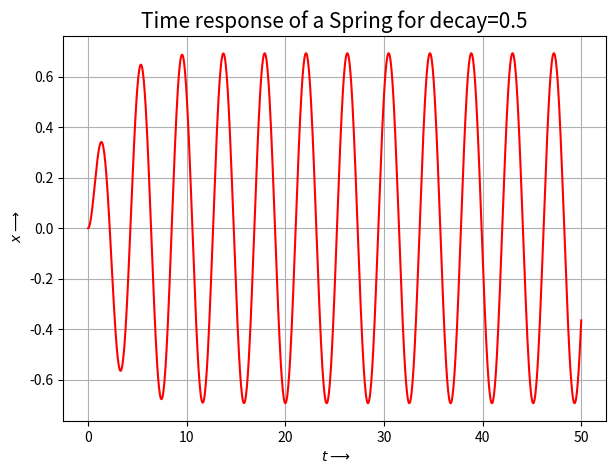
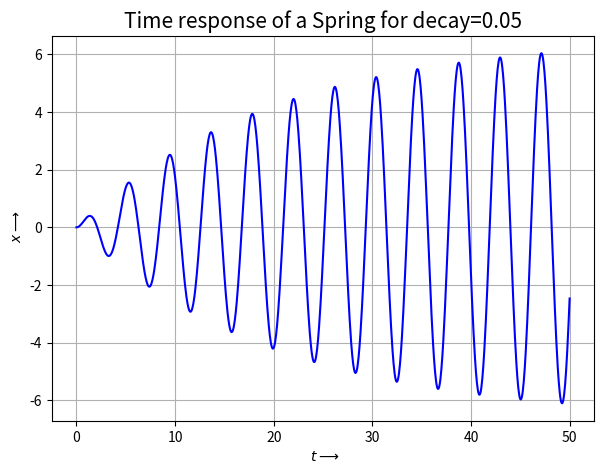
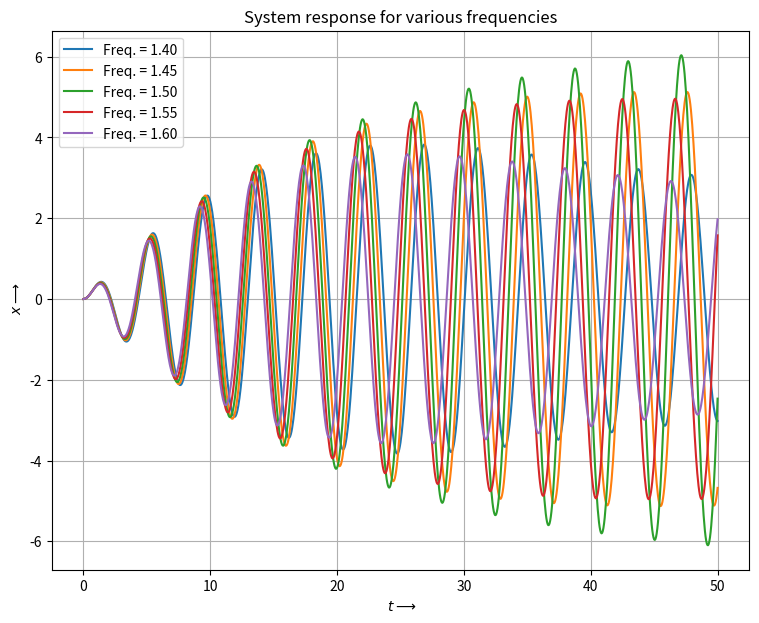
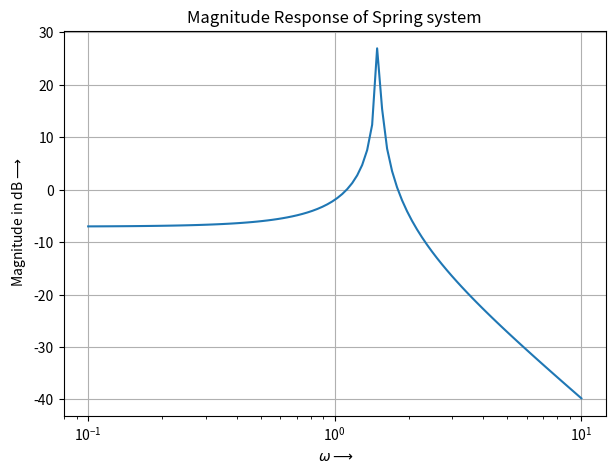
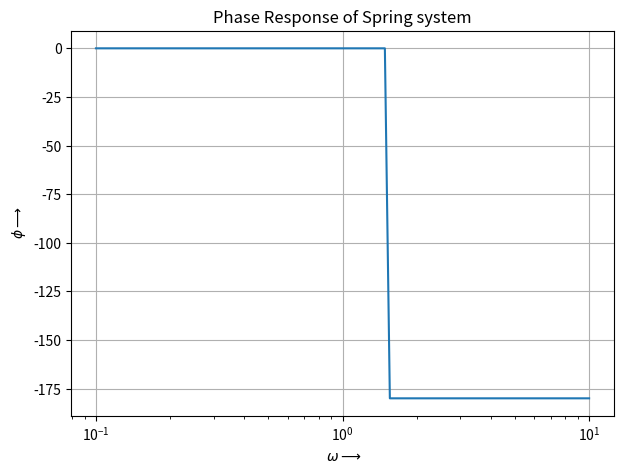
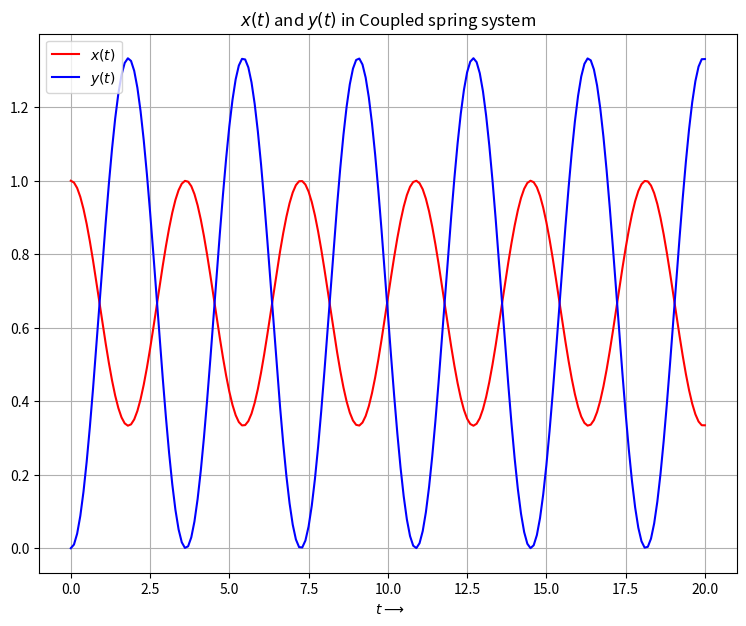
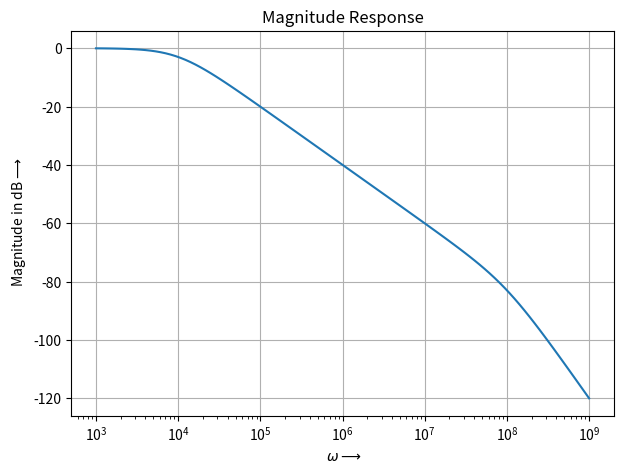
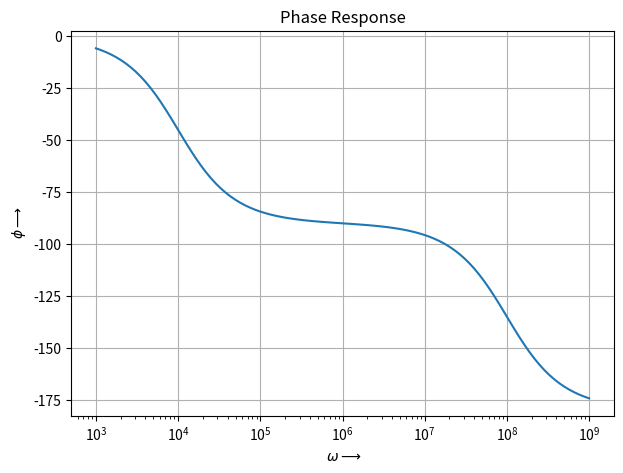
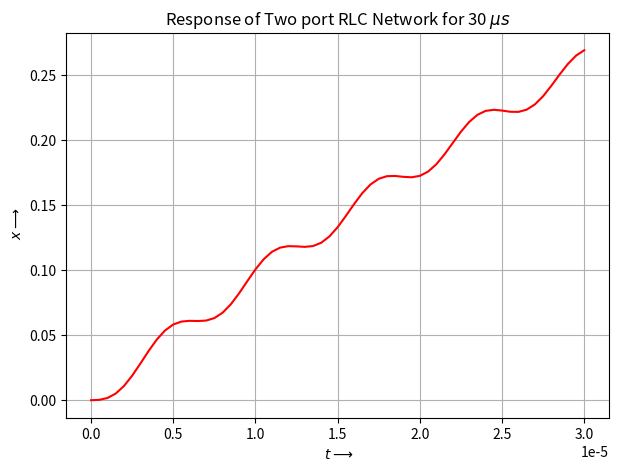
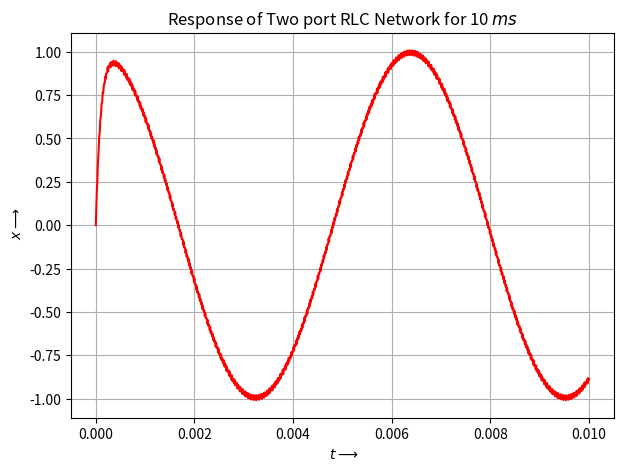

These charts were generated, in order, by the following Python code:
"""
This code is written by BACHOTTI SAI KRISHNA SHANMUKH EE19B009
    EE2703 Assignment 7 Solution
    The Laplace Transform
"""
import numpy as np
import scipy.signal as sp
import matplotlib.pyplot as plt

#Problem 1 and 2
def spring1(decay):
    """
    A function that inputs decay and returns the impulse response of the system
    """
    n1 = np.poly1d([1,decay])
    d1 = np.poly1d([1,decay])**2 + 2.25    
    d2 = np.poly1d([1,0,2.25])
    H1 = sp.lti(n1,d1*d2)     # Laplace Transform of output signal
    t,h= sp.impulse(H1,None,np.linspace(0,50,1001))
    return t,h
t1, h1 = spring1(0.5)
t2, h2 = spring1(0.05)


fig,ax = plt.subplots(num=1,figsize=(7,5))
ax.plot(t1,h1,'r')
plt.xlabel(r' $t\longrightarrow$')
plt.ylabel(r' $x\longrightarrow$')
plt.grid()
plt.title('Time response of a Spring for decay=0.5',size=15)


fig,ax = plt.subplots(num=2,figsize=(7,5))
ax.plot(t2,h2,'b')
plt.xlabel(r' $t\longrightarrow$')
plt.ylabel(r' $x\longrightarrow$')
plt.grid()
plt.title('Time response of a Spring for decay=0.05',size=15)

#Problem 3
fig,ax = plt.subplots(num=3,figsize=(9,7))
H = sp.lti(1,[1,0,2.25])   #Defining transfer function of system
t = np.linspace(0,50,1001)
w = np.arange(1.4,1.6,0.05)
for w0 in w:
    f = np.cos(w0*t)*np.exp(-0.05*t)
    t,y,temp =sp.lsim(H,f,t)    #Finding the response for input signals with various frequencies
    ax.plot(t,y,label='Freq. = %1.2f'%w0)
plt.legend()
plt.xlabel(r' $t\longrightarrow$')
plt.ylabel(r' $x\longrightarrow$')
plt.grid()
plt.title('System response for various frequencies')

fig,ax=plt.subplots(num=4,figsize=(7,5))
w,s,phi = H.bode()
plt.semilogx(w,s)
plt.xlabel(r' $\omega\longrightarrow$')
plt.ylabel(r' Magnitude in dB$\longrightarrow$')
plt.grid()
plt.title('Magnitude Response of Spring system')

fig,ax=plt.subplots(num=5,figsize=(7,5))
plt.semilogx(w,phi)
plt.xlabel(r' $\omega\longrightarrow$')
plt.ylabel(r' $\phi\longrightarrow$')
plt.grid()
plt.title('Phase Response of Spring system')

#Question 4 Coupled spring
X = sp.lti([1,0,2],[1,0,3,0]) # Laplace transform of x(t)
Y = sp.lti([2],[1,0,3,0])     #Laplace tranform of y(t)
t,x=sp.impulse(X,None,np.linspace(0,20,201))  # x(t)
t,y=sp.impulse(Y,None,np.linspace(0,20,201))  # y(t)

fig,ax = plt.subplots(num=6,figsize=(9,7))
plt.plot(t,x,'r')
plt.plot(t,y,'b')
plt.legend(["$x(t)$", "$y(t)$"])
plt.xlabel(r' $t\longrightarrow$')
plt.grid()
plt.title(r'$x(t)$ and $y(t)$ in Coupled spring system')

#Problem 5 RLC ciruit
R = 100 
L = 1e-6
C = 1e-6
Hrlc = sp.lti(1,[L*C,R*C,1])  # Transfer function of system
w,s,phi = Hrlc.bode()

fig,ax=plt.subplots(num=7,figsize=(7,5))
plt.semilogx(w,s)
plt.xlabel(r' $\omega\longrightarrow$')
plt.ylabel(r' Magnitude in dB$\longrightarrow$')
plt.grid()
plt.title('Magnitude Response')

fig,ax=plt.subplots(num=8,figsize=(7,5))
plt.semilogx(w,phi)
plt.xlabel(r' $\omega\longrightarrow$')
plt.ylabel(r' $\phi\longrightarrow$')
plt.grid()
plt.title('Phase Response')

#Problem 6
def v_in(t):
    """
    Returns a signal for a given time interval
    """
    return np.cos(1e3*t) - np.cos(1e6*t)
t_small = np.linspace(0,3e-5,61) #Upto 30 us
t_big = np.linspace(0,1e-2,1001) #Upto 10ms
t_small,y_small,temp =sp.lsim(Hrlc,v_in(t_small),t_small)
t_big,y_big,temp =sp.lsim(Hrlc,v_in(t_big),t_big)

fig,ax=plt.subplots(num=9,figsize=(7,5))
ax.plot(t_small,y_small,'red')
plt.xlabel(r' $t\longrightarrow$')
plt.ylabel(r' $x\longrightarrow$')
plt.grid()
plt.title(r"Response of Two port RLC Network for 30 $\mu s$")

fig,ax=plt.subplots(num=10,figsize=(7,5))
ax.plot(t_big,y_big,'red')
plt.xlabel(r' $t\longrightarrow$')
plt.ylabel(r' $x\longrightarrow$')
plt.grid()
plt.title(r"Response of Two port RLC Network for 10 $ms$")
plt.show()